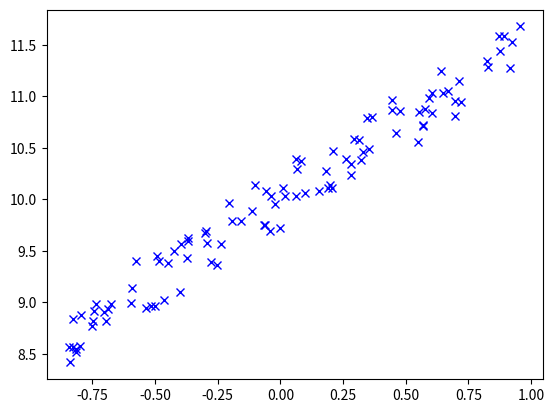

Python code for this plot:
from random import uniform

import numpy as np
import matplotlib.pyplot as plt

# Config
MIN_X = -1.
MAX_X = 1.
NUM_POINTS = 100
NOISE_X = .1
NOISE_Y = .3


def f(x):
    return 1.53 * x + 10


# Generation
xs = list()
ys = list()

for i in np.linspace(MIN_X + NOISE_X, MAX_X - NOISE_X, NUM_POINTS):
    x = i + uniform(-NOISE_X, NOISE_X)
    y = f(x) + uniform(-NOISE_Y, NOISE_Y)
    xs.append(x)
    ys.append(y)

print("xs = ", xs)
print("ys = ", ys)

plt.plot(xs, ys, "bx")
plt.show()
